Labelled photos from "images", an image-classification folder in dontlikejs/data. The possible labels are: moderate fog, thick fog, thin fog.

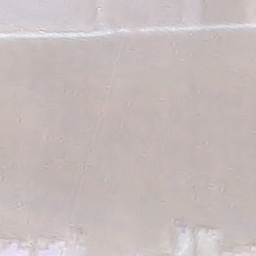
Label: thick fog

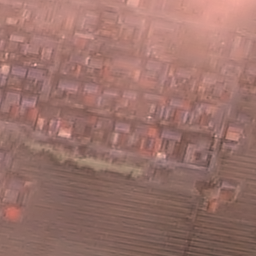
Label: thin fog

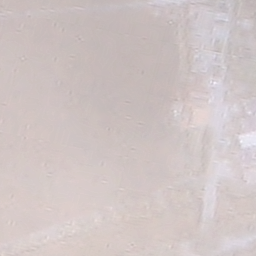
Label: thick fog

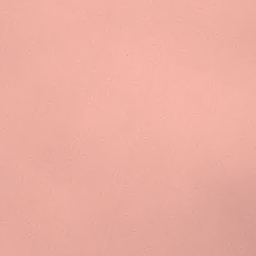
Label: moderate fog

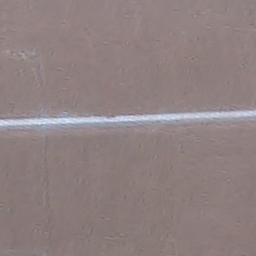
Label: moderate fog

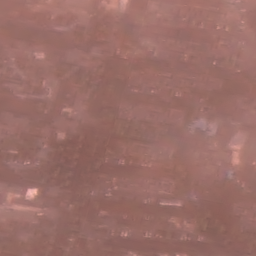
Label: thin fog
